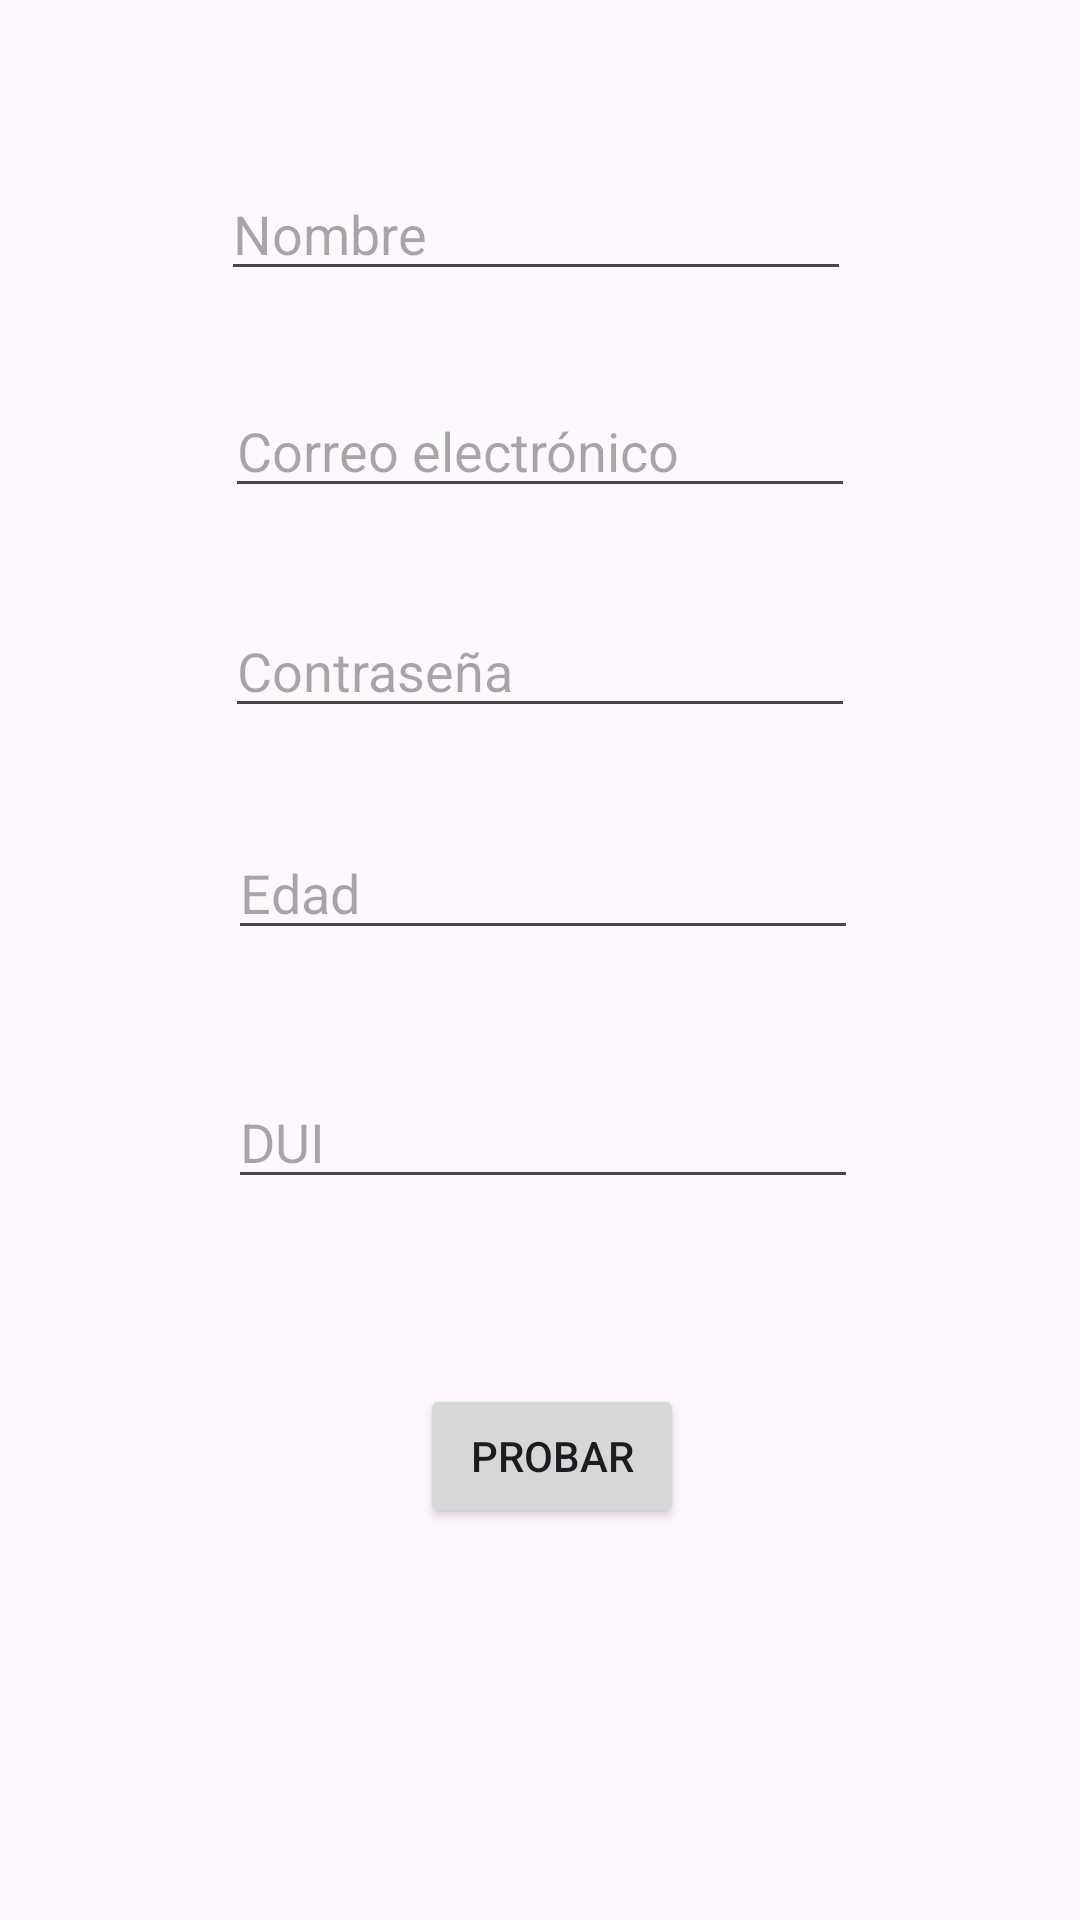

The Android layout XML behind this screen, and the referenced resources:
<!-- AndroidManifest.xml: application theme Theme.ValidacionesHuezo -->
<!-- res/layout/activity_main.xml -->
<?xml version="1.0" encoding="utf-8"?>
<androidx.constraintlayout.widget.ConstraintLayout xmlns:android="http://schemas.android.com/apk/res/android"
    xmlns:app="http://schemas.android.com/apk/res-auto"
    xmlns:tools="http://schemas.android.com/tools"
    android:id="@+id/main"
    android:layout_width="match_parent"
    android:layout_height="match_parent"
    tools:context=".MainActivity">

    <EditText
        android:id="@+id/txtNombre"
        android:layout_width="wrap_content"
        android:layout_height="wrap_content"
        android:ems="10"
        android:hint="Nombre"
        android:inputType="text"
        app:layout_constraintBottom_toBottomOf="parent"
        app:layout_constraintEnd_toEndOf="parent"
        app:layout_constraintHorizontal_bias="0.492"
        app:layout_constraintStart_toStartOf="parent"
        app:layout_constraintTop_toTopOf="parent"
        app:layout_constraintVertical_bias="0.093" />

    <EditText
        android:id="@+id/txtPassword"
        android:layout_width="wrap_content"
        android:layout_height="wrap_content"
        android:layout_marginTop="32dp"
        android:ems="10"
        android:hint="Contraseña"
        android:inputType="text"
        app:layout_constraintBottom_toBottomOf="parent"
        app:layout_constraintEnd_toEndOf="parent"
        app:layout_constraintHorizontal_bias="0.0"
        app:layout_constraintStart_toStartOf="@+id/txtEmail"
        app:layout_constraintTop_toBottomOf="@+id/txtEmail"
        app:layout_constraintVertical_bias="0.0" />

    <EditText
        android:id="@+id/txtDUI"
        android:layout_width="wrap_content"
        android:layout_height="wrap_content"
        android:layout_marginTop="41dp"
        android:ems="10"
        android:hint="DUI"
        android:inputType="text"
        app:layout_constraintBottom_toBottomOf="parent"
        app:layout_constraintEnd_toEndOf="parent"
        app:layout_constraintHorizontal_bias="0.0"
        app:layout_constraintStart_toStartOf="@+id/txtEdad"
        app:layout_constraintTop_toBottomOf="@+id/txtEdad"
        app:layout_constraintVertical_bias="0.003" />

    <EditText
        android:id="@+id/txtEmail"
        android:layout_width="wrap_content"
        android:layout_height="wrap_content"
        android:layout_marginTop="31dp"
        android:ems="10"
        android:hint="Correo electrónico"
        android:inputType="text"
        app:layout_constraintBottom_toBottomOf="parent"
        app:layout_constraintEnd_toEndOf="parent"
        app:layout_constraintStart_toStartOf="parent"
        app:layout_constraintTop_toBottomOf="@+id/txtNombre"
        app:layout_constraintVertical_bias="0.0" />

    <Button
        android:id="@+id/btnProbar"
        android:layout_width="wrap_content"
        android:layout_height="wrap_content"
        android:layout_marginTop="61dp"
        android:text="Probar"
        app:layout_constraintBottom_toBottomOf="parent"
        app:layout_constraintEnd_toEndOf="parent"
        app:layout_constraintHorizontal_bias="0.515"
        app:layout_constraintStart_toStartOf="parent"
        app:layout_constraintTop_toBottomOf="@+id/txtDUI"
        app:layout_constraintVertical_bias="0.005" />

    <EditText
        android:id="@+id/txtEdad"
        android:layout_width="wrap_content"
        android:layout_height="wrap_content"
        android:layout_marginStart="1dp"
        android:layout_marginTop="32dp"
        android:ems="10"
        android:hint="Edad"
        android:inputType="number"
        app:layout_constraintBottom_toBottomOf="parent"
        app:layout_constraintEnd_toEndOf="parent"
        app:layout_constraintHorizontal_bias="0.0"
        app:layout_constraintStart_toStartOf="@+id/txtPassword"
        app:layout_constraintTop_toBottomOf="@+id/txtPassword"
        app:layout_constraintVertical_bias="0.002" />

</androidx.constraintlayout.widget.ConstraintLayout>
<!-- resources referenced by this layout -->
<resources>
  <style name="Theme.ValidacionesHuezo" parent="Base.Theme.ValidacionesHuezo" />
  <style name="Base.Theme.ValidacionesHuezo" parent="Theme.Material3.DayNight.NoActionBar">
          
          
      </style>
</resources>
